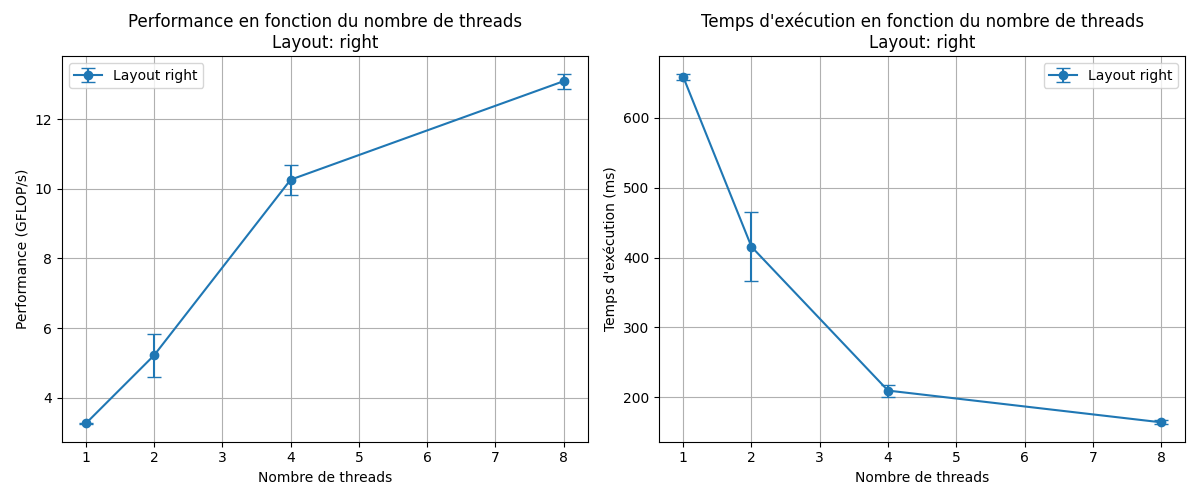

Data behind this chart, as committed beside it:
threads, layout, time_ms_mean, time_ms_std, gflops_mean, gflops_std
1, right, 658.8, 4.449, 3.26, 0.02166
2, right, 415.4, 49.28, 5.218, 0.6201
4, right, 209.5, 8.585, 10.26, 0.4304
8, right, 164.1, 2.685, 13.09, 0.2132
